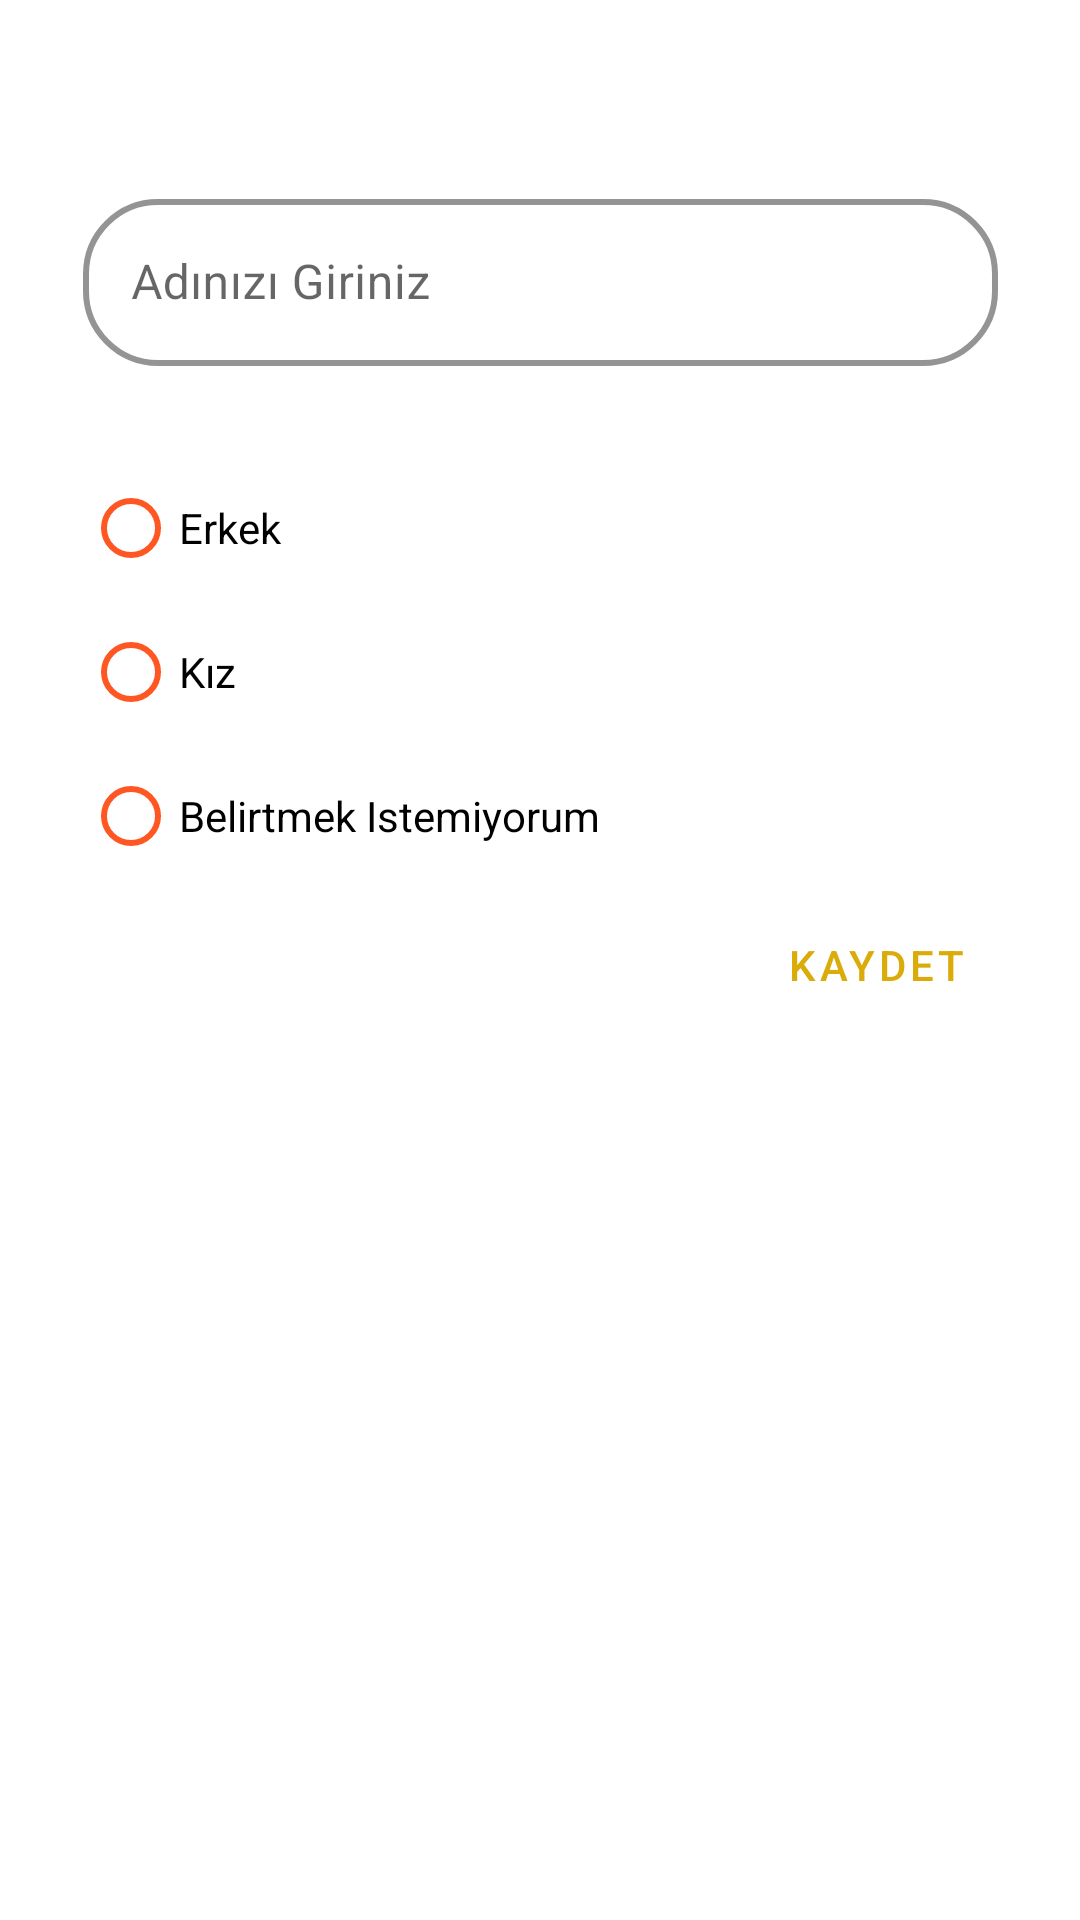

Produce the Android XML layout that renders to this screen, including the resource entries it uses.
<!-- AndroidManifest.xml: application theme Theme.HarcamaTakipUygulamasi -->
<!-- res/layout/fragment_changing_name.xml -->
<?xml version="1.0" encoding="utf-8"?>
<androidx.constraintlayout.widget.ConstraintLayout xmlns:android="http://schemas.android.com/apk/res/android"
    xmlns:app="http://schemas.android.com/apk/res-auto"
    xmlns:tools="http://schemas.android.com/tools"
    android:layout_width="match_parent"
    android:layout_height="match_parent"
    tools:context=".view.ChangingNameFragment">

    <Button
        android:id="@+id/buttonNameKaydet"
        style="@style/Widget.MaterialComponents.Button.OutlinedButton"
        android:layout_width="120dp"
        android:layout_height="51dp"
        android:layout_marginEnd="8dp"
        android:layout_marginBottom="278dp"
        android:text="Kaydet"
        android:textAllCaps="true"
        android:textColor="#dbab09"
        app:cornerRadius="20dp"
        app:layout_constraintBottom_toBottomOf="parent"
        app:layout_constraintEnd_toEndOf="parent"
        app:layout_constraintTop_toBottomOf="@+id/radioGroup"
        app:layout_constraintVertical_bias="0.0"
        app:strokeColor="#dbab09"
        app:strokeWidth="2dp" />

    <androidx.appcompat.widget.Toolbar
        android:id="@+id/nameToolbar"
        android:layout_width="334dp"
        android:layout_height="45dp"
        android:layout_marginStart="52dp"
        android:layout_marginTop="8dp"
        android:layout_marginBottom="8dp"
        android:background="#ffff"
        android:gravity="start"
        android:minHeight="?attr/actionBarSize"
        android:theme="?attr/actionBarTheme"
        app:layout_constraintBottom_toTopOf="@+id/textInputLayout"
        app:layout_constraintStart_toStartOf="parent"
        app:layout_constraintTop_toTopOf="parent"
        app:layout_constraintVertical_bias="0.39"
        app:titleTextColor="#0B0303" />

    <Button
        android:id="@+id/isimEklemeBackButton"
        style="@style/Widget.MaterialComponents.Button.TextButton"
        android:layout_width="43dp"
        android:layout_height="43dp"
        android:layout_marginTop="8dp"
        android:gravity="center"
        android:shadowDx="5"
        app:icon="@drawable/back_button"
        app:layout_constraintStart_toStartOf="parent"
        app:layout_constraintTop_toTopOf="parent">

    </Button>

    <com.google.android.material.textfield.TextInputLayout
        android:id="@+id/textInputLayout"
        style="@style/Widget.MaterialComponents.TextInputLayout.OutlinedBox"
        android:layout_width="305dp"
        android:layout_height="81dp"
        android:layout_marginStart="55dp"
        android:layout_marginEnd="55dp"
        android:layout_marginBottom="20dp"
        app:boxBackgroundColor="@color/white"
        app:boxCornerRadiusBottomEnd="25dp"
        app:boxCornerRadiusBottomStart="25dp"
        app:boxCornerRadiusTopEnd="25dp"
        app:boxCornerRadiusTopStart="25dp"
        app:boxStrokeColor="#dbab09"
        app:boxStrokeWidth="2dp"
        app:layout_constraintBottom_toTopOf="@+id/radioGroup"
        app:layout_constraintEnd_toEndOf="parent"
        app:layout_constraintStart_toStartOf="parent"
        app:layout_constraintTop_toBottomOf="@+id/nameToolbar">

        <com.google.android.material.textfield.TextInputEditText
            android:id="@+id/editTextAd"
            android:layout_width="match_parent"
            android:layout_height="wrap_content"
            android:hint="Adınızı Giriniz" />
    </com.google.android.material.textfield.TextInputLayout>

    <RadioGroup
        android:id="@+id/radioGroup"
        android:layout_width="202dp"
        android:layout_height="0dp"
        android:layout_marginTop="10dp"
        app:layout_constraintStart_toStartOf="@+id/textInputLayout"
        app:layout_constraintTop_toBottomOf="@+id/textInputLayout">

        <RadioButton
            android:id="@+id/radioErkek"
            android:layout_width="match_parent"
            android:layout_height="wrap_content"
            android:text="Erkek"
            app:buttonTint="#FF5722" />

        <RadioButton
            android:id="@+id/radioKadın"
            android:layout_width="match_parent"
            android:layout_height="wrap_content"
            android:text="Kız"
            app:buttonTint="#FF5722" />

        <RadioButton
            android:id="@+id/radioBosluk"
            android:layout_width="match_parent"
            android:layout_height="wrap_content"
            android:text="Belirtmek Istemiyorum"
            app:buttonTint="#FF5722" />
    </RadioGroup>

</androidx.constraintlayout.widget.ConstraintLayout>
<!-- resources referenced by this layout -->
<resources>
  <color name="white">#FFFFFFFF</color>
  <!-- drawable back_button (drawable-hdpi) -->
  <vector android:alpha="0.96" android:height="24dp"
      android:tint="#DC5F00" android:viewportHeight="24"
      android:viewportWidth="24" android:width="24dp" xmlns:android="http://schemas.android.com/apk/res/android">
      <path android:fillColor="@android:color/white" android:pathData="M20,11H7.83l5.59,-5.59L12,4l-8,8 8,8 1.41,-1.41L7.83,13H20v-2z"/>
  </vector>
  <style name="Theme.HarcamaTakipUygulamasi" parent="Theme.MaterialComponents.DayNight.DarkActionBar">
          
          <item name="colorPrimaryDark">@color/white</item>
          <item name="colorPrimaryVariant">@color/purple_700</item>
          <item name="colorOnPrimary">@color/white</item>
          
          <item name="colorSecondary">@color/teal_200</item>
          <item name="colorSecondaryVariant">@color/teal_700</item>
          <item name="colorOnSecondary">@color/black</item>
          
          <item name="android:statusBarColor" tools:targetApi="l">?attr/colorPrimaryVariant</item>
          
      </style>
  <color name="purple_700">#FF3700B3</color>
  <color name="teal_200">#FF03DAC5</color>
  <color name="teal_700">#FF018786</color>
  <color name="black">#FF000000</color>
</resources>
